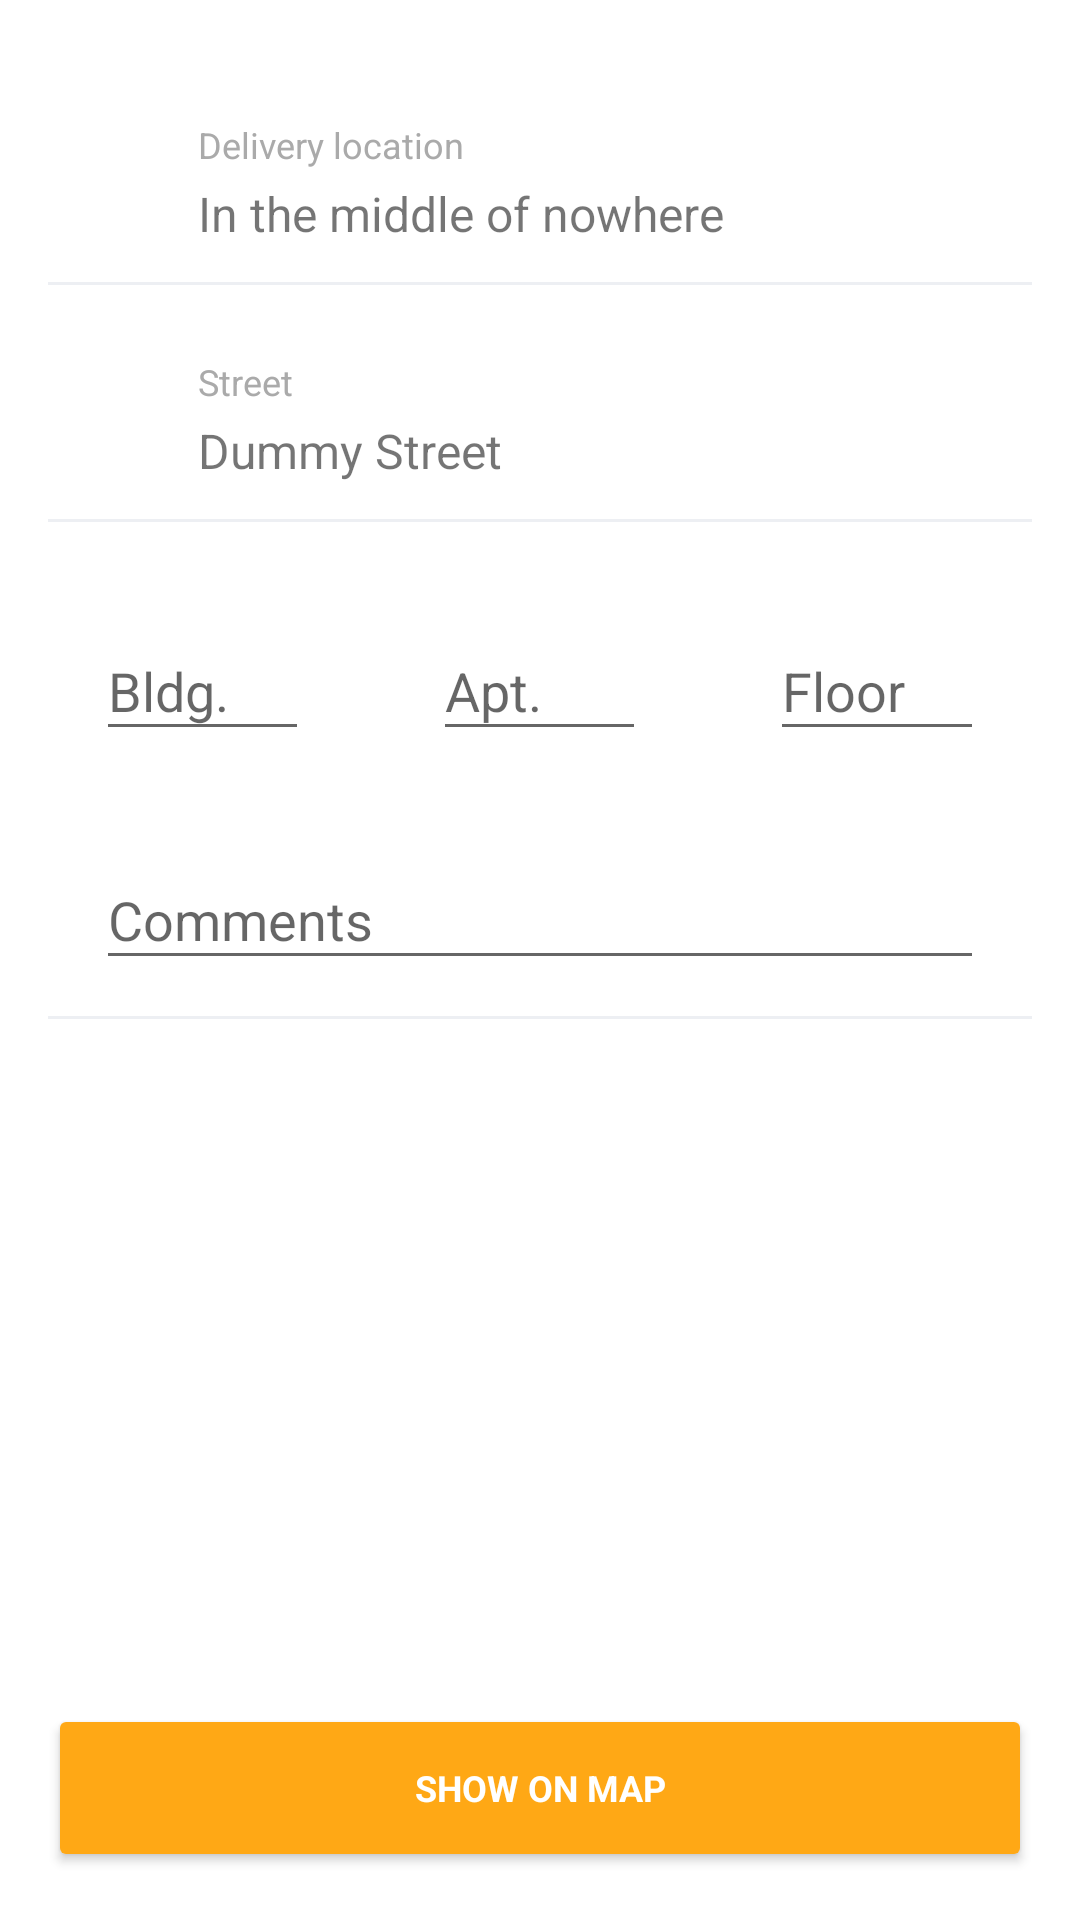

Produce the Android XML layout that renders to this screen, including the resource entries it uses.
<!-- AndroidManifest.xml: application theme AppTheme -->
<!-- res/layout/fragment_address.xml -->
<RelativeLayout
    xmlns:android="http://schemas.android.com/apk/res/android"
    xmlns:tools="http://schemas.android.com/tools"
    android:layout_width="match_parent"
    android:layout_height="match_parent"
    android:padding="@dimen/spacing_normal_16"
    android:background="@android:color/white"
    tools:context="com.testography.am_mvp.ui.fragments.AddressFragment">

    <android.support.v4.widget.NestedScrollView
        android:layout_width="match_parent"
        android:layout_height="wrap_content">

        <LinearLayout
            android:layout_width="match_parent"
            android:layout_height="wrap_content"
            android:orientation="vertical">

            <android.support.v4.widget.NestedScrollView
                android:layout_width="match_parent"
                android:layout_height="wrap_content">

            </android.support.v4.widget.NestedScrollView>
            <LinearLayout
                android:layout_width="match_parent"
                android:layout_height="wrap_content"
                android:layout_marginEnd="@dimen/spacing_normal_16"
                android:layout_marginStart="@dimen/spacing_normal_16"
                android:layout_marginTop="@dimen/spacing_medial_24"
                android:orientation="horizontal">

                <ImageView
                    android:layout_width="@dimen/pointer_size"
                    android:layout_height="@dimen/pointer_size"
                    android:layout_marginEnd="@dimen/spacing_normal_16"
                    android:layout_marginRight="@dimen/spacing_normal_16"
                    android:layout_marginTop="@dimen/spacing_small_8"
                    android:src="@drawable/ic_font_download_black_24dp"
                    android:tint="@color/colorAccent"/>

                <LinearLayout
                    android:layout_width="match_parent"
                    android:layout_height="wrap_content"
                    android:orientation="vertical">

                    <TextView
                        android:layout_width="wrap_content"
                        android:layout_height="wrap_content"
                        android:layout_marginBottom="@dimen/spacing_tiny_4"
                        android:text="@string/delivery_location_label"
                        android:textColor="@color/color_grey_darker"
                        android:textSize="@dimen/font_small_12"/>

                    <TextView
                        android:id="@+id/delivery_location_tv"
                        android:layout_width="wrap_content"
                        android:layout_height="wrap_content"
                        android:text="@string/delivery_location"
                        android:textSize="@dimen/size_small_16"
                        tools:text="@string/delivery_location"/>

                </LinearLayout>

            </LinearLayout>

            <View
                android:layout_width="match_parent"
                android:layout_height="@dimen/line_size_1"
                android:layout_marginTop="@dimen/spacing_small_12"
                android:background="@color/grey_light"/>

            <LinearLayout
                android:layout_width="match_parent"
                android:layout_height="wrap_content"
                android:layout_marginEnd="@dimen/spacing_normal_16"
                android:layout_marginStart="@dimen/spacing_normal_16"
                android:layout_marginTop="@dimen/spacing_medial_24"
                android:orientation="horizontal">

                <ImageView
                    android:layout_width="@dimen/pointer_size"
                    android:layout_height="@dimen/pointer_size"
                    android:layout_marginEnd="@dimen/spacing_normal_16"
                    android:layout_marginRight="@dimen/spacing_normal_16"
                    android:layout_marginTop="@dimen/spacing_small_8"
                    android:backgroundTint="@color/colorAccent"
                    android:src="@drawable/ic_place_black_24dp"
                    android:tint="@color/colorAccent"/>

                <LinearLayout
                    android:layout_width="match_parent"
                    android:layout_height="wrap_content"
                    android:orientation="vertical">

                    <TextView
                        android:layout_width="wrap_content"
                        android:layout_height="wrap_content"
                        android:layout_marginBottom="@dimen/spacing_tiny_4"
                        android:text="@string/street"
                        android:textColor="@color/color_grey_darker"
                        android:textSize="@dimen/font_small_12"/>

                    <TextView
                        android:id="@+id/street_tv"
                        android:layout_width="wrap_content"
                        android:layout_height="wrap_content"
                        android:text="@string/dummy_street"
                        android:textSize="@dimen/size_small_16"
                        tools:text="@string/delivery_location"/>

                </LinearLayout>

            </LinearLayout>

            <View
                android:layout_width="match_parent"
                android:layout_height="@dimen/line_size_1"
                android:layout_marginTop="@dimen/spacing_small_12"
                android:background="@color/grey_light"/>

            <LinearLayout
                android:layout_width="match_parent"
                android:layout_height="wrap_content"
                android:layout_marginEnd="@dimen/spacing_normal_16"
                android:layout_marginStart="@dimen/spacing_normal_16"
                android:layout_marginTop="@dimen/spacing_medial_24"
                android:orientation="horizontal">

                <LinearLayout
                    android:layout_weight="24"
                    android:layout_width="0dp"
                    android:layout_height="wrap_content"
                    android:orientation="vertical">

                    <android.support.design.widget.TextInputLayout
                        android:layout_width="match_parent"
                        android:layout_height="wrap_content">

                        <EditText
                            android:id="@+id/building_et"
                            android:layout_width="match_parent"
                            android:layout_height="wrap_content"
                            android:hint="@string/hint_building"
                            android:inputType="numberDecimal"
                            android:textColorHint="@color/color_grey_darker"/>

                    </android.support.design.widget.TextInputLayout>

                </LinearLayout>

                <View
                    android:layout_weight="14"
                    android:layout_width="0dp"
                    android:layout_height="1dp"/>

                <LinearLayout
                    android:layout_weight="24"
                    android:layout_width="0dp"
                    android:layout_height="wrap_content"
                    android:orientation="vertical">

                    <android.support.design.widget.TextInputLayout
                        android:layout_width="match_parent"
                        android:layout_height="wrap_content">

                        <EditText
                            android:id="@+id/apartment_et"
                            android:layout_width="match_parent"
                            android:layout_height="wrap_content"
                            android:hint="@string/hint_apartment"
                            android:inputType="numberDecimal"
                            android:textColorHint="@color/color_grey_darker"/>

                    </android.support.design.widget.TextInputLayout>

                </LinearLayout>

                <View
                    android:layout_weight="14"
                    android:layout_width="0dp"
                    android:layout_height="1dp"/>

                <LinearLayout
                    android:layout_weight="24"
                    android:layout_width="0dp"
                    android:layout_height="wrap_content"
                    android:orientation="vertical">

                    <android.support.design.widget.TextInputLayout
                        android:layout_width="match_parent"
                        android:layout_height="wrap_content">

                        <EditText
                            android:id="@+id/floor_et"
                            android:layout_width="match_parent"
                            android:layout_height="wrap_content"
                            android:hint="@string/hint_floor"
                            android:inputType="numberDecimal"
                            android:textColorHint="@color/color_grey_darker"/>

                    </android.support.design.widget.TextInputLayout>

                </LinearLayout>

            </LinearLayout>

            <LinearLayout
                android:layout_width="match_parent"
                android:layout_height="wrap_content"
                android:layout_marginEnd="@dimen/spacing_normal_16"
                android:layout_marginStart="@dimen/spacing_normal_16"
                android:layout_marginTop="@dimen/spacing_medial_24"
                android:orientation="horizontal">

                <android.support.design.widget.TextInputLayout
                    android:layout_width="match_parent"
                    android:layout_height="wrap_content">

                    <EditText
                        android:id="@+id/comments_et"
                        android:layout_width="match_parent"
                        android:layout_height="wrap_content"
                        android:hint="@string/address_comments"
                        android:inputType="text"
                        android:textColorHint="@color/color_grey_darker"/>

                </android.support.design.widget.TextInputLayout>
            </LinearLayout>

            <View
                android:layout_width="match_parent"
                android:layout_height="@dimen/line_size_1"
                android:layout_marginTop="@dimen/spacing_small_12"
                android:background="@color/grey_light"/>

        </LinearLayout>

    </android.support.v4.widget.NestedScrollView>

    <Button
        android:id="@+id/show_on_map"
        style="@style/CustomButtonAccount"
        android:layout_alignParentBottom="true"
        android:text="@string/show_on_map"
        android:textColor="@color/color_white"
        android:textSize="@dimen/font_small_12"
        android:textStyle="bold"
        android:theme="@style/StartBtn"/>

</RelativeLayout>
<!-- resources referenced by this layout -->
<resources>
  <color name="colorAccent">#FFA815</color>
  <color name="color_grey_darker">@android:color/darker_gray</color>
  <color name="color_white">@android:color/white</color>
  <color name="grey_light">#EDEFF3</color>
  <dimen name="font_small_12">12sp</dimen>
  <dimen name="line_size_1">1dp</dimen>
  <dimen name="pointer_size">18dp</dimen>
  <dimen name="size_small_16">16dp</dimen>
  <dimen name="spacing_medial_24">24dp</dimen>
  <dimen name="spacing_normal_16">16dp</dimen>
  <dimen name="spacing_small_12">12dp</dimen>
  <dimen name="spacing_small_8">8dp</dimen>
  <dimen name="spacing_tiny_4">4dp</dimen>
  <string name="address_comments">Comments</string>
  <string name="delivery_location">In the middle of nowhere</string>
  <string name="delivery_location_label">Delivery location</string>
  <string name="dummy_street">Dummy Street</string>
  <string name="hint_apartment">Apt.</string>
  <string name="hint_building">Bldg.</string>
  <string name="hint_floor">Floor</string>
  <string name="show_on_map">Show on map</string>
  <string name="street">Street</string>
  <style name="CustomButtonAccount">
          <item name="android:layout_width">match_parent</item>
          <item name="android:layout_height">@dimen/size_medium_56</item>
          <item name="android:gravity">center</item>
          <item name="android:textSize">@dimen/font_small_12</item>
          <item name="android:fontFamily">@string/roboto_regular</item>
          <item name="android:textStyle">bold</item>
          <item name="android:layout_marginLeft">@dimen/spacing_zero</item>
          <item name="android:layout_marginRight">@dimen/spacing_zero</item>
      </style>
  <style name="StartBtn" parent="Base.Widget.AppCompat.Button">
          <item name="colorButtonNormal">@color/colorAccent</item>
          <item name="android:textColor">@android:color/white</item>
      </style>
  <style name="AppTheme" parent="Theme.AppCompat.Light.NoActionBar">
          
          <item name="colorPrimary">@color/colorPrimary</item>
          <item name="colorPrimaryDark">@color/colorPrimaryDark</item>
          <item name="colorAccent">@color/colorAccent</item>
          <item name="windowNoTitle">true</item>
          <item name="windowActionBar">false</item>
      </style>
  <dimen name="size_medium_56">56dp</dimen>
  <string name="roboto_regular">sans-serif</string>
  <dimen name="spacing_zero">0dp</dimen>
  <color name="colorPrimary">#FFFFFF</color>
  <color name="colorPrimaryDark">#757575</color>
</resources>
